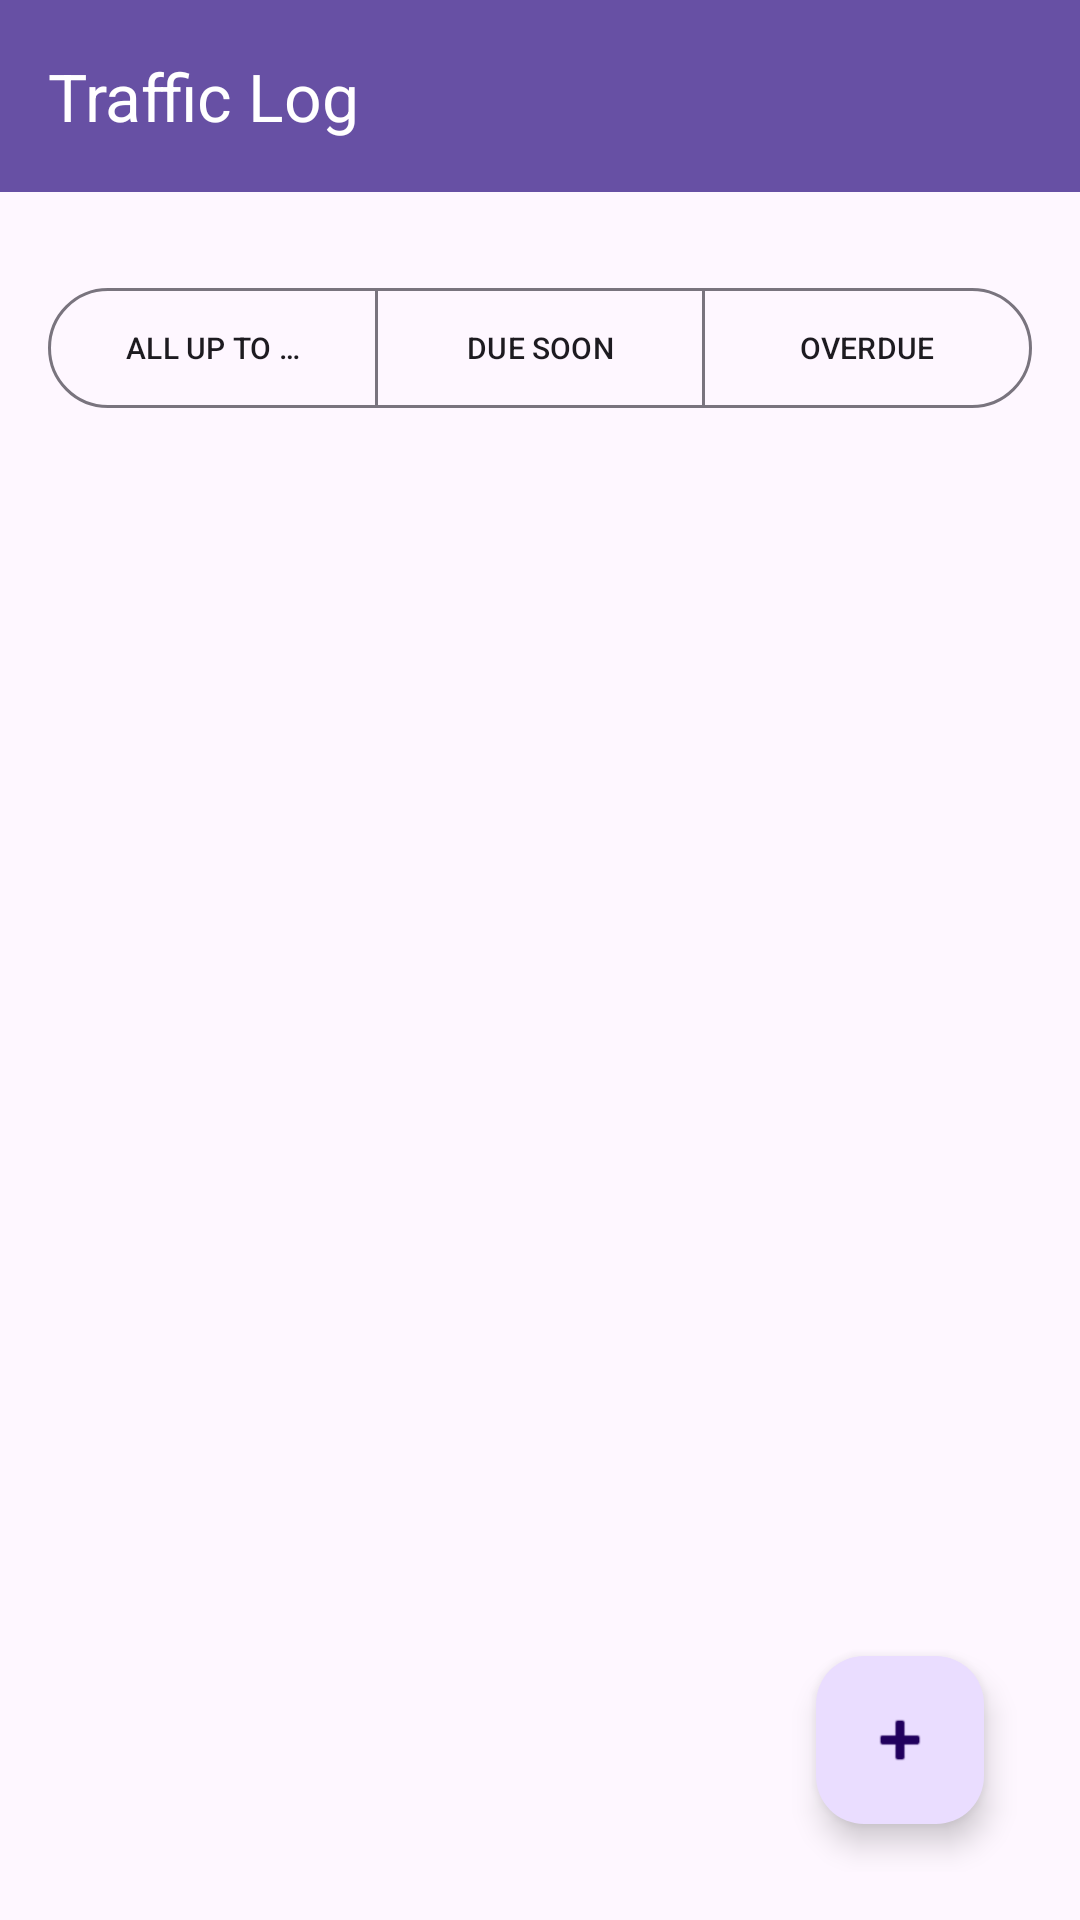

This screen was rendered from an Android layout file. Write that file and the resources it references.
<!-- AndroidManifest.xml: application theme Theme.TrafficLog -->
<!-- res/layout/activity_dashboard.xml -->
<?xml version="1.0" encoding="utf-8"?>
<androidx.coordinatorlayout.widget.CoordinatorLayout xmlns:android="http://schemas.android.com/apk/res/android"
    xmlns:app="http://schemas.android.com/apk/res-auto"
    android:layout_width="match_parent"
    android:layout_height="match_parent">

    <com.google.android.material.appbar.AppBarLayout
        android:layout_width="match_parent"
        android:layout_height="wrap_content">

        <androidx.appcompat.widget.Toolbar
            android:id="@+id/toolbar"
            android:layout_width="match_parent"
            android:layout_height="?attr/actionBarSize"
            android:background="?attr/colorPrimary"
            android:theme="@style/ThemeOverlay.AppCompat.Dark.ActionBar"
            app:popupTheme="@style/ThemeOverlay.AppCompat.Light"
            app:title="Traffic Log" />

    </com.google.android.material.appbar.AppBarLayout>

    <androidx.constraintlayout.widget.ConstraintLayout
        android:layout_width="match_parent"
        android:layout_height="match_parent"
        app:layout_behavior="@string/appbar_scrolling_view_behavior"
        android:padding="16dp">

    
    <com.google.android.material.button.MaterialButtonToggleGroup
        android:id="@+id/groupFilters"
        android:layout_width="0dp"
        android:layout_height="wrap_content"
        android:layout_marginTop="12dp"
        app:singleSelection="true"
        app:layout_constraintTop_toTopOf="parent"
        app:layout_constraintStart_toStartOf="parent"
        app:layout_constraintEnd_toEndOf="parent">

        <com.google.android.material.button.MaterialButton
            android:id="@+id/btnFilterAll"
            style="@style/Widget.Material3.Button.OutlinedButton"
            android:layout_width="0dp"
            android:layout_height="wrap_content"
            android:layout_weight="1"
            android:text="ALL UP TO DATE"
            android:textSize="10sp"
            android:textAllCaps="false" />

        <com.google.android.material.button.MaterialButton
            android:id="@+id/btnFilterDueSoon"
            style="@style/Widget.Material3.Button.OutlinedButton"
            android:layout_width="0dp"
            android:layout_height="wrap_content"
            android:layout_weight="1"
            android:text="DUE SOON"
            android:textSize="10sp"
            android:textAllCaps="false" />

        <com.google.android.material.button.MaterialButton
            android:id="@+id/btnFilterOverdue"
            style="@style/Widget.Material3.Button.OutlinedButton"
            android:layout_width="0dp"
            android:layout_height="wrap_content"
            android:layout_weight="1"
            android:text="OVERDUE"
            android:textSize="10sp"
            android:textAllCaps="false" />
    </com.google.android.material.button.MaterialButtonToggleGroup>

    
    <androidx.recyclerview.widget.RecyclerView
        android:id="@+id/recyclerVehicles"
        android:layout_width="0dp"
        android:layout_height="0dp"
        android:clipToPadding="false"
        android:paddingTop="8dp"
        android:paddingBottom="80dp"
        app:layout_constraintTop_toBottomOf="@id/groupFilters"
        app:layout_constraintBottom_toBottomOf="parent"
        app:layout_constraintStart_toStartOf="parent"
        app:layout_constraintEnd_toEndOf="parent" />

    
    <com.google.android.material.floatingactionbutton.FloatingActionButton
        android:id="@+id/fabAddVehicle"
        android:layout_width="wrap_content"
        android:layout_height="wrap_content"
        android:contentDescription="Add vehicle"
        android:src="@android:drawable/ic_input_add"
        android:layout_margin="16dp"
        app:layout_constraintBottom_toBottomOf="parent"
        app:layout_constraintEnd_toEndOf="parent" />

    </androidx.constraintlayout.widget.ConstraintLayout>

</androidx.coordinatorlayout.widget.CoordinatorLayout>
<!-- resources referenced by this layout -->
<resources>
  <style name="Theme.TrafficLog" parent="Base.Theme.TrafficLog" />
  <style name="Base.Theme.TrafficLog" parent="Theme.Material3.DayNight.NoActionBar">
          
          
      </style>
</resources>
